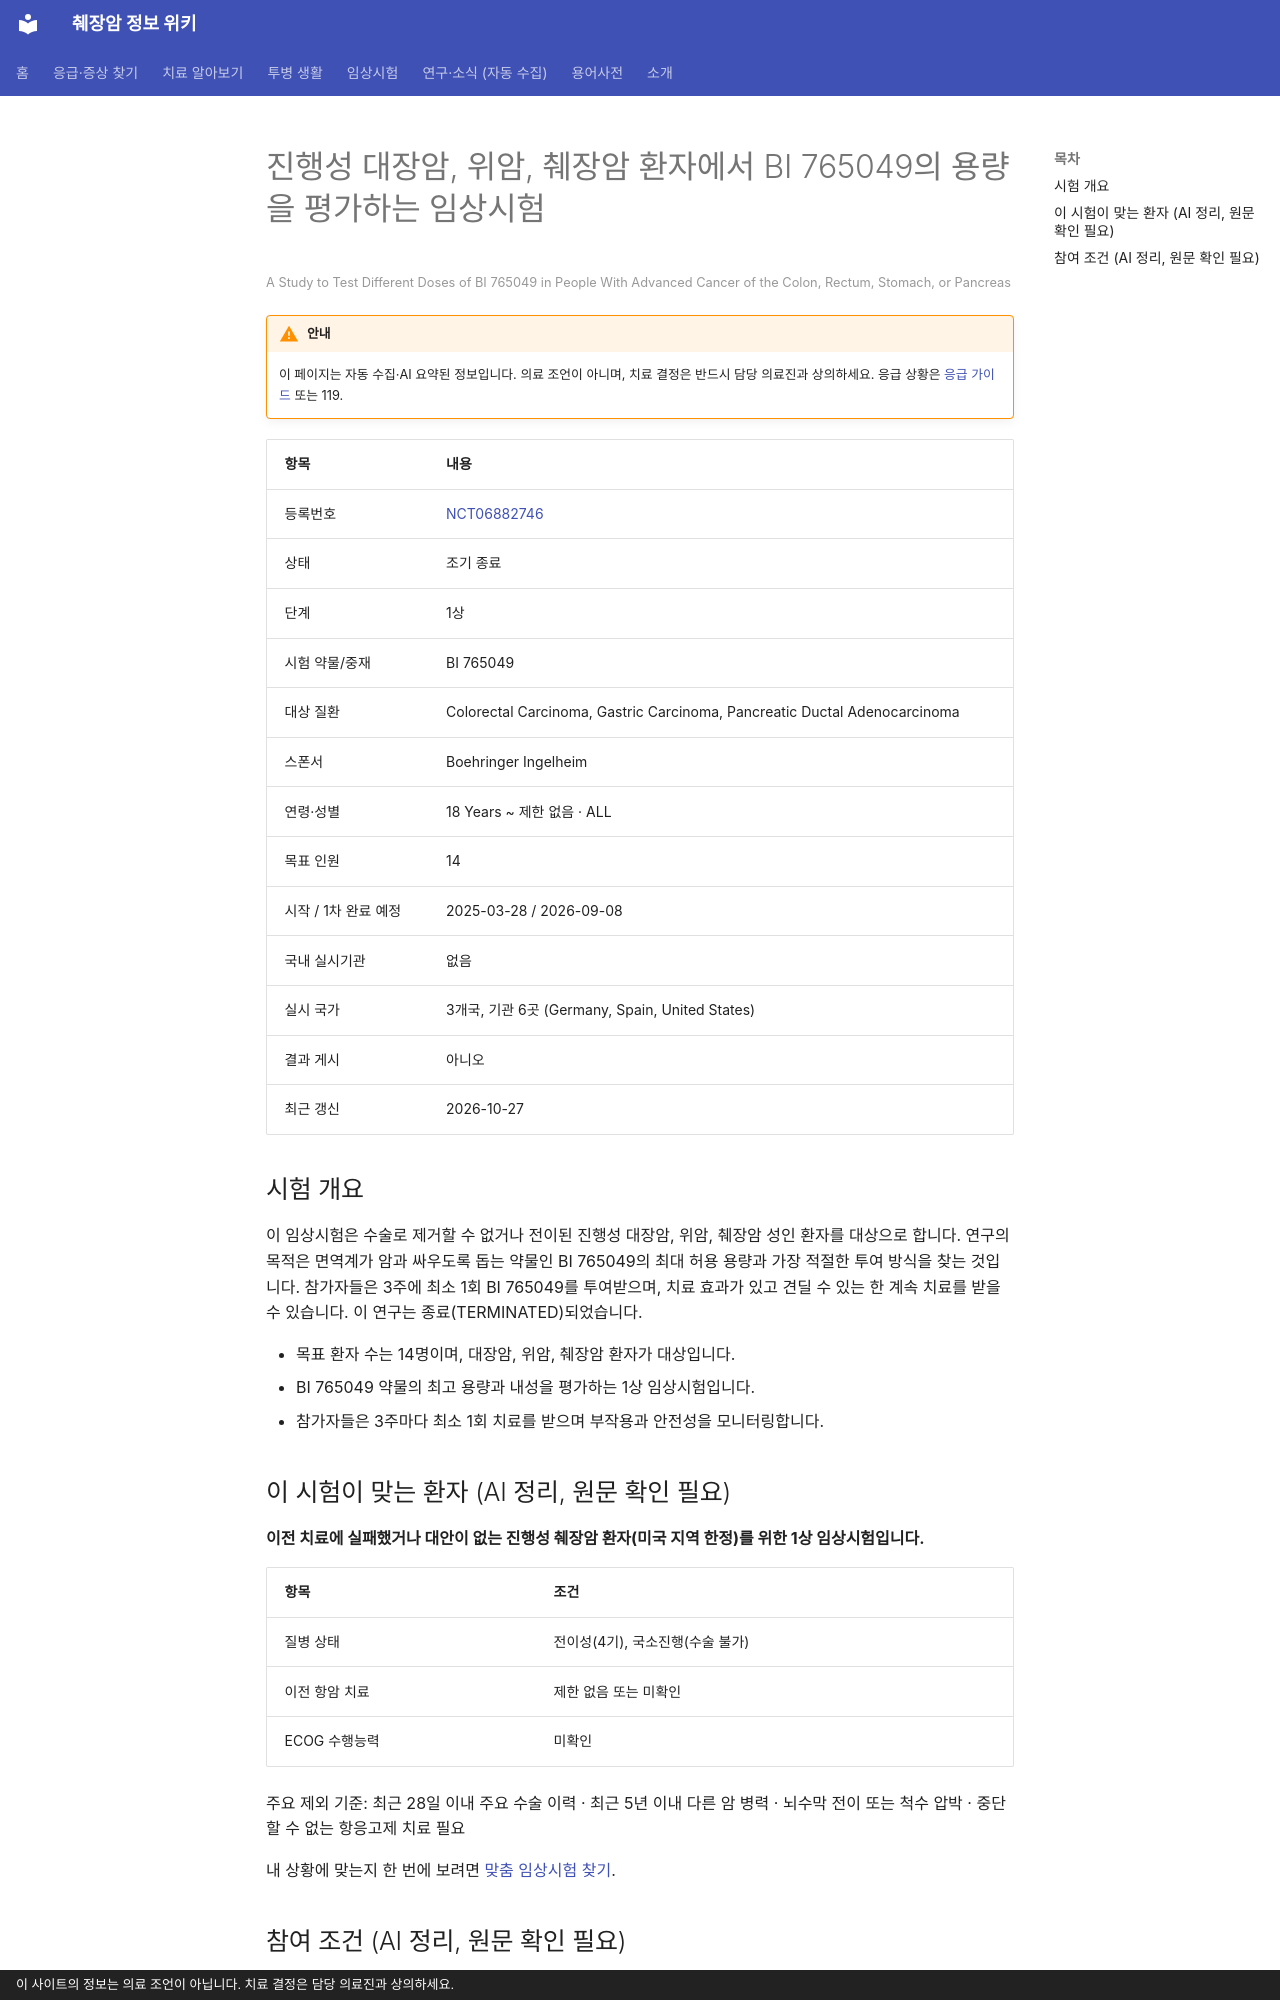

repository: hizorro88-rgb/papersearcher · page: _generated/trials/NCT06882746/index.html · generator: mkdocs · copyright: 이 사이트의 정보는 의료 조언이 아닙니다. 치료 결정은 담당 의료진과 상의하세요.

---
title: "NCT06882746 진행성 대장암, 위암, 췌장암 환자에서 BI 765049의 용량을 평가하는 임상시험"
description: "1상 · 조기 종료"
comments: true
search:
  boost: 0.4
---

# 진행성 대장암, 위암, 췌장암 환자에서 BI 765049의 용량을 평가하는 임상시험

<small>A Study to Test Different Doses of BI 765049 in People With Advanced Cancer of the Colon, Rectum, Stomach, or Pancreas</small>

!!! warning "안내"
    이 페이지는 자동 수집·AI 요약된 정보입니다. 의료 조언이 아니며, 치료 결정은 반드시 담당 의료진과 상의하세요. 응급 상황은 [응급 가이드](../../guides/emergency/index.md) 또는 119.

| 항목 | 내용 |
|---|---|
| 등록번호 | [NCT06882746](https://clinicaltrials.gov/study/NCT06882746) |
| 상태 | 조기 종료 |
| 단계 | 1상 |
| 시험 약물/중재 | BI 765049 |
| 대상 질환 | Colorectal Carcinoma, Gastric Carcinoma, Pancreatic Ductal Adenocarcinoma |
| 스폰서 | Boehringer Ingelheim |
| 연령·성별 | 18 Years ~ 제한 없음 · ALL |
| 목표 인원 | 14 |
| 시작 / 1차 완료 예정 | 2025-03-28 / 2026-09-08 |
| 국내 실시기관 | 없음 |
| 실시 국가 | 3개국, 기관 6곳 (Germany, Spain, United States) |
| 결과 게시 | 아니오 |
| 최근 갱신 | 2026-10-27 |

## 시험 개요

이 임상시험은 수술로 제거할 수 없거나 전이된 진행성 대장암, 위암, 췌장암 성인 환자를 대상으로 합니다. 연구의 목적은 면역계가 암과 싸우도록 돕는 약물인 BI 765049의 최대 허용 용량과 가장 적절한 투여 방식을 찾는 것입니다. 참가자들은 3주에 최소 1회 BI 765049를 투여받으며, 치료 효과가 있고 견딜 수 있는 한 계속 치료를 받을 수 있습니다. 이 연구는 종료(TERMINATED)되었습니다.

- 목표 환자 수는 14명이며, 대장암, 위암, 췌장암 환자가 대상입니다.
- BI 765049 약물의 최고 용량과 내성을 평가하는 1상 임상시험입니다.
- 참가자들은 3주마다 최소 1회 치료를 받으며 부작용과 안전성을 모니터링합니다.

## 이 시험이 맞는 환자 (AI 정리, 원문 확인 필요)

**이전 치료에 실패했거나 대안이 없는 진행성 췌장암 환자(미국 지역 한정)를 위한 1상 임상시험입니다.**

| 항목 | 조건 |
|---|---|
| 질병 상태 | 전이성(4기), 국소진행(수술 불가) |
| 이전 항암 치료 | 제한 없음 또는 미확인 |
| ECOG 수행능력 | 미확인 |

주요 제외 기준: 최근 28일 이내 주요 수술 이력 · 최근 5년 이내 다른 암 병력 · 뇌수막 전이 또는 척수 압박 · 중단할 수 없는 항응고제 치료 필요

내 상황에 맞는지 한 번에 보려면 [맞춤 임상시험 찾기](../../guides/trials/finder.md).
